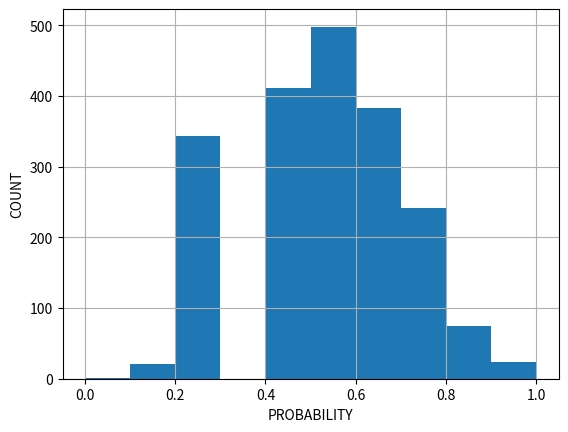

This figure's Python source:
#!/usr/bin/python
# coding:utf-8

import random as random

import matplotlib.pyplot as plt


# 实验
class Experiment:
    def __init__(self, icon):
        self.icon = icon

    def start(self, n):  # 投掷n次
        res = ThrowResult()
        for index in range(0, n):
            if self.icon.throw() == 1:
                res.positive += 1
            else:
                res.negative += 1
        return res


# 具有不同概率的硬币
class Icon:
    def __init__(self, positive=0.5):
        self.totalCount = 100  # 总的随机数
        self.splitPoint = self.totalCount * positive

    # 投掷，正面返回1，反面返回0
    def throw(self):
        rand = random.randint(0, 99)  #
        return 1 if rand < self.splitPoint else 0


# 投掷的结果
class ThrowResult:
    def __init__(self):
        self.positive = 0  # 正面次数
        self.negative = 0  # 反面次数

    # 正面朝上的概率，精确到0.1
    def probability(self):
        return 0 if self.positive == self.negative == 0 else round(
            self.positive * 10 / (self.positive + self.negative)) / 10


# 投掷的结果
arr = []

# 每次实验投掷的次数
n = 10

# 重复2000次实验
for i in range(1, 2000):
    # 不公平的硬币
    # icon = Icon(0.9)

    # 公平的硬币
    icon = Icon()

    experiment = Experiment(icon)
    r = experiment.start(n)
    arr.append(r.probability())

print(arr)

# 绘图时分割线, 以0.1为间隔
bins = []
bin = 0
while bin <= 1:
    bins.append(bin)
    bin += 0.1

# 绘制直方图
plt.hist(arr, bins)
plt.xlabel('PROBABILITY')
plt.ylabel('COUNT')
# plt.title('')
plt.grid(True)

plt.show()
